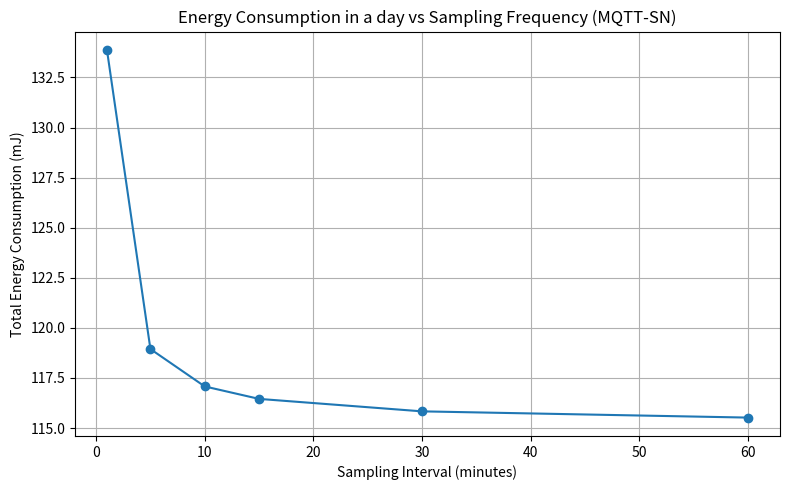
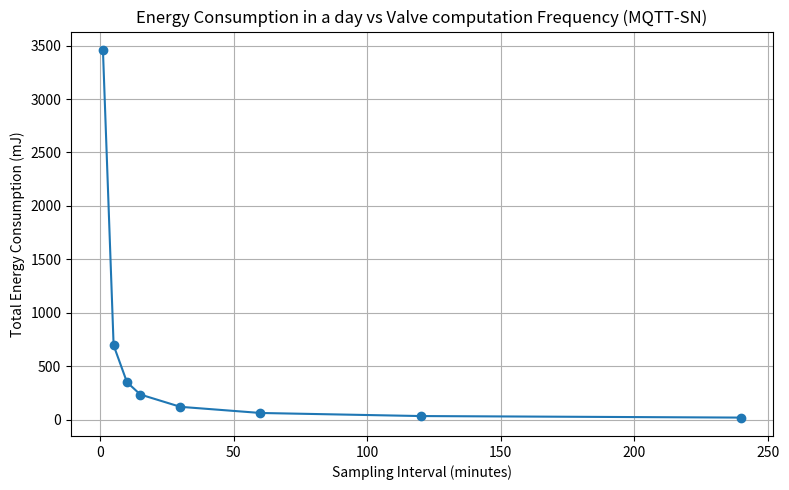

Generate these figures, in order, with matplotlib:
# Parameters
ETX = 50 / 1000000  # mJ/bit
ERX = 58 / 1000000  # mJ/bit
Ec = 2.4            # mJ for computation

def to_bits(byte):
    return byte * 8

def tx_energy(byte):
    return to_bits(byte) * ETX

def rx_energy(byte):
    return to_bits(byte) * ERX

# Frequencies
sensor_tx_per_day = 288
valve_rx_per_day = 288
valve_avg_computations = 48

# --- EQ1(a): COAP ---
coap_notify_tx = tx_energy(55) # PUT request
coap_reg_tx = tx_energy(60) # GET for connection
coap_get_rx = rx_energy(55) # GET for observations

coap_sensor_energy = coap_reg_tx + sensor_tx_per_day * coap_notify_tx
                    #Registration# #----------Transmission----------#

coap_valve_energy = coap_reg_tx + valve_rx_per_day * coap_get_rx + valve_avg_computations * Ec
                   #Registration# #---Receiving of Readings----#   #-------Computation-------#
coap_total = coap_sensor_energy + coap_valve_energy

# --- EQ1(b): MQTT ---
mqtt_conn_tx = tx_energy(54)
mqtt_conn_ack_rx = rx_energy(47)

mqtt_subscribe_rx = rx_energy(68)
mqtt_subscribe_ack_tx = tx_energy(52)

mqtt_publish_tx = tx_energy(68)
mqtt_publish_rx = rx_energy(68)

mqtt_sensor_energy = mqtt_conn_tx + mqtt_conn_ack_rx + sensor_tx_per_day * mqtt_publish_tx
                     #----------Connection---------#   #----Transmission of readings-----#

mqtt_valve_energy = mqtt_conn_tx + mqtt_conn_ack_rx + mqtt_subscribe_rx + mqtt_subscribe_ack_tx + valve_rx_per_day * mqtt_publish_rx + valve_avg_computations * Ec
                    #----------Connection---------#   #-------------Subscription--------------#   #-----Receiving of Readings------#   #-------Computation-------#

mqtt_total = mqtt_sensor_energy + mqtt_valve_energy

print("== EQ1 Results ==")
print(f"COAP Total Energy:  {coap_total:.2f} mJ")
print(f"MQTT Total Energy:  {mqtt_total:.2f} mJ")

# Changing protocol to MTTQ-SN for EQ2
mqtt_conn_tx = tx_energy(6)
mqtt_conn_ack_rx = rx_energy(3)

mqtt_subscribe_rx = rx_energy(6)
mqtt_subscribe_ack_tx = tx_energy(5)

mqtt_publish_tx = tx_energy(15)
mqtt_publish_rx = rx_energy(15)

mqtt_sensor_energy = mqtt_conn_tx + mqtt_conn_ack_rx + sensor_tx_per_day * mqtt_publish_tx
                     #----------Connection---------#   #----Transmission of readings-----#

mqtt_valve_energy = mqtt_conn_tx + mqtt_conn_ack_rx + mqtt_subscribe_rx + mqtt_subscribe_ack_tx + valve_rx_per_day * mqtt_publish_rx + valve_avg_computations * Ec
                    #----------Connection---------#   #-------------Subscription--------------#   #-----Receiving of Readings------#   #-------Computation-------#
mqtt_total = mqtt_sensor_energy + mqtt_valve_energy

print("\n\n== EQ2 Results ==")
print(f"MQTT Total Energy:  {mqtt_total:.2f} mJ")


# Changing sampling frequencies for energy optimization in EQ2 
import matplotlib.pyplot as plt

# Parameters
ETX = 50 / 1e6  # mJ/bit
ERX = 58 / 1e6  # mJ/bit
Ec = 2.4        # mJ

def to_bits(byte): return byte * 8
def tx_energy(byte): return to_bits(byte) * ETX
def rx_energy(byte): return to_bits(byte) * ERX

# MQTT-SN message sizes
mqtt_conn_tx = tx_energy(6)
mqtt_conn_ack_rx = rx_energy(3)
mqtt_subscribe_rx = rx_energy(6)
mqtt_subscribe_ack_tx = tx_energy(5)
mqtt_publish_tx = tx_energy(15)
mqtt_publish_rx = rx_energy(15)

# Frequencies to test (in minutes)
sampling_intervals = [1, 5, 10, 15, 30, 60]
total_energies = []

for interval in sampling_intervals:
    tx_per_day = int(1440 / interval)  # 1440 minutes in a day
    comp_per_day = 48  # assume valve computes every 2x sampling interval

    sensor_energy = mqtt_conn_tx + mqtt_conn_ack_rx + tx_per_day * mqtt_publish_tx
    valve_energy = (
        mqtt_conn_tx + mqtt_conn_ack_rx +
        mqtt_subscribe_rx + mqtt_subscribe_ack_tx +
        tx_per_day * mqtt_publish_rx +
        comp_per_day * Ec
    )

    total_energy = sensor_energy + valve_energy
    total_energies.append(total_energy)

# Plot
plt.figure(figsize=(8, 5))
plt.plot(sampling_intervals, total_energies, marker='o')
plt.xlabel('Sampling Interval (minutes)')
plt.ylabel('Total Energy Consumption (mJ)')
plt.title('Energy Consumption in a day vs Sampling Frequency (MQTT-SN)')
plt.grid(True)
plt.tight_layout()
plt.show()


# Changing valve computation frequencies for energy optimization in EQ2 
import matplotlib.pyplot as plt

# Parameters
ETX = 50 / 1e6  # mJ/bit
ERX = 58 / 1e6  # mJ/bit
Ec = 2.4        # mJ

def to_bits(byte): return byte * 8
def tx_energy(byte): return to_bits(byte) * ETX
def rx_energy(byte): return to_bits(byte) * ERX

# MQTT-SN message sizes
mqtt_conn_tx = tx_energy(6)
mqtt_conn_ack_rx = rx_energy(3)
mqtt_subscribe_rx = rx_energy(6)
mqtt_subscribe_ack_tx = tx_energy(5)
mqtt_publish_tx = tx_energy(15)
mqtt_publish_rx = rx_energy(15)

# Frequencies to test (in minutes)
sampling_intervals = [1, 5, 10, 15, 30, 60, 120, 240]
total_energies = []

for interval in sampling_intervals:
    tx_per_day = 288  # 1440 minutes in a day
    comp_per_day = int(1440 / interval)  # assume valve computes every 2x sampling interval

    sensor_energy = mqtt_conn_tx + mqtt_conn_ack_rx + tx_per_day * mqtt_publish_tx
    valve_energy = (
        mqtt_conn_tx + mqtt_conn_ack_rx +
        mqtt_subscribe_rx + mqtt_subscribe_ack_tx +
        tx_per_day * mqtt_publish_rx +
        comp_per_day * Ec
    )

    total_energy = sensor_energy + valve_energy
    total_energies.append(total_energy)

# Plot
plt.figure(figsize=(8, 5))
plt.plot(sampling_intervals, total_energies, marker='o')
plt.xlabel('Sampling Interval (minutes)')
plt.ylabel('Total Energy Consumption (mJ)')
plt.title('Energy Consumption in a day vs Valve computation Frequency (MQTT-SN)')
plt.grid(True)
plt.tight_layout()
plt.show()